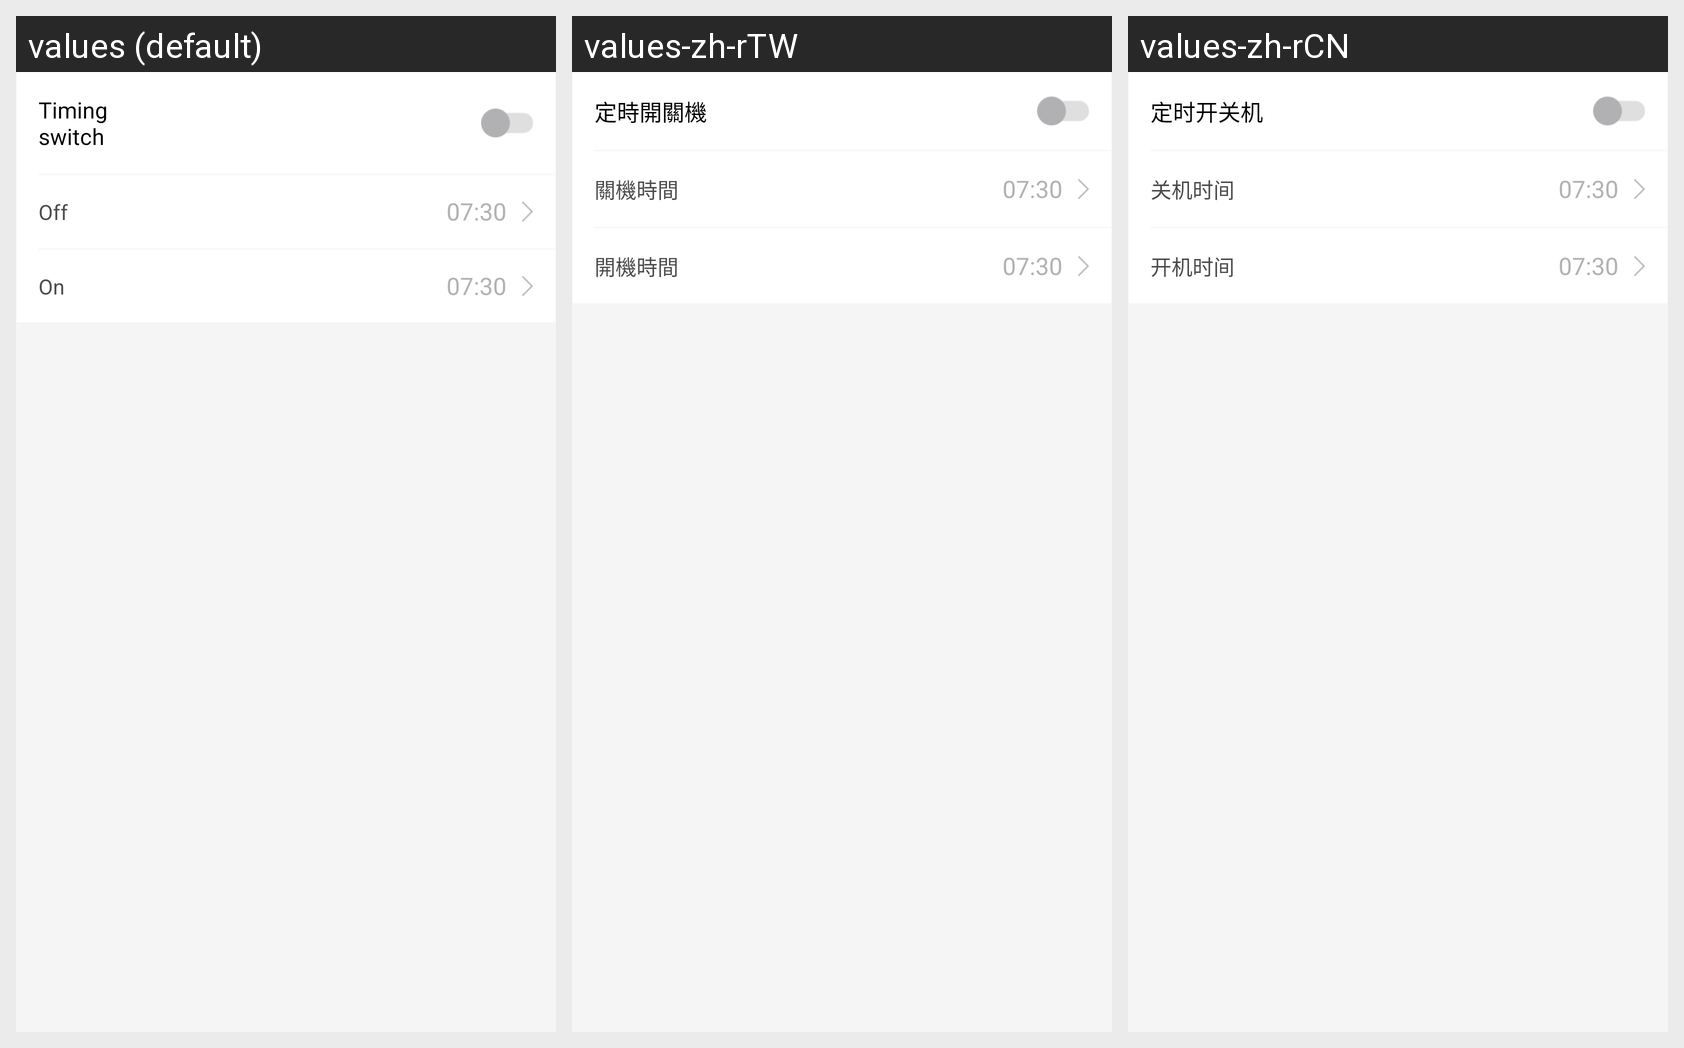

Strings drawn on this Android screen and how each of the app's shown locales translates them:
Android screen res/layout/activity_time_switch.xml rendered under 3 locales, left to right: values (default), values-zh-rTW, values-zh-rCN. Device: Nexus 5 (rendered at 1080×1920; each locale shown at half size, 540×960, under a caption strip naming it); theme FullScreen.
Strings drawn on this screen, with the default value and each locale's value (text and hints the layout hard-codes, and strings that could not be matched under every locale, appear in the picture but are not listed):

time_switch
  values: Timing
      switch
  values-zh-rTW: 定時開關機
  values-zh-rCN: 定时开关机

time_switch_off
  values: Off
  values-zh-rTW: 關機時間
  values-zh-rCN: 关机时间

time_switch_on
  values: On
  values-zh-rTW: 開機時間
  values-zh-rCN: 开机时间
